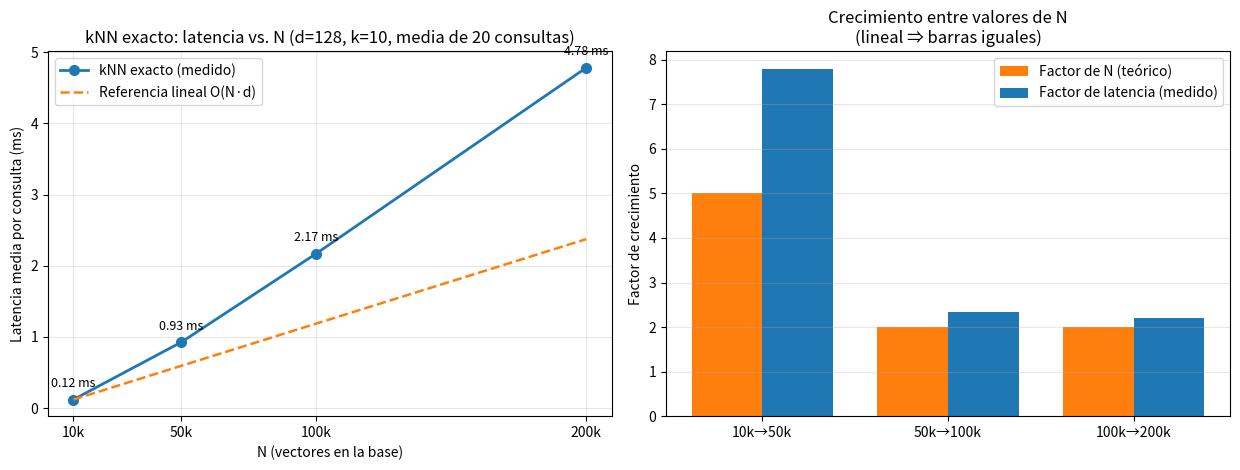

The matplotlib source for this figure:
# -*- coding: utf-8 -*-
"""
T1 — Parte 1 — kNN exacto: latencia vs. N
=========================================
- Setup dado: datos_realistas con 200 centros gaussianos fijos, D=128,
  vectores normalizados a norma 1.
- knn_exacto(consulta, base, k) por producto punto (vectores normalizados → dot).
- Latencia media de consulta para N = 10_000, 50_000, 100_000, 200_000
  (las MISMAS 20 consultas normalizadas, k=10).
- Verificación del escalamiento lineal O(N·d): factor de crecimiento de la
  latencia entre valores de N comparado con el factor de N.

Salidas: resultados.json, t1_parte1_latencia_vs_N.png
"""

import json
import time

import numpy as np
import matplotlib
matplotlib.use("Agg")
import matplotlib.pyplot as plt

# ----------------------------------------------------------------------
# Parámetros fijados por el enunciado
# ----------------------------------------------------------------------
D = 128                       # dimensión de los vectores
K = 10                        # vecinos a recuperar
N_VALORES = [10_000, 50_000, 100_000, 200_000]
N_CONSULTAS = 20              # consultas promediadas por tamaño de N
N_CENTROS = 200               # centros gaussianos fijos del setup
SEMILLA = 42
RUIDO_STD = 0.3               # dispersión alrededor del centro
ARCHIVO_RESULTADOS = "resultados.json"
ARCHIVO_FIGURA = "t1_parte1_latencia_vs_N.png"

rng = np.random.default_rng(SEMILLA)

# ----------------------------------------------------------------------
# Setup dado: datos_realistas (200 centros gaussianos fijos, D=128)
# ----------------------------------------------------------------------
centros = rng.normal(0.0, 1.0, size=(N_CENTROS, D)).astype(np.float32)

def normalizar(X):
    """Normaliza las filas de X a norma 1 (evita división por 0)."""
    normas = np.linalg.norm(X, axis=1, keepdims=True)
    return (X / np.maximum(normas, 1e-12)).astype(np.float32)

def datos_realistas(n):
    """n vectores 'realistas': centro gaussiano fijo elegido al azar + ruido gaussiano."""
    idx = rng.integers(0, N_CENTROS, size=n)
    return (centros[idx] + rng.normal(0.0, RUIDO_STD, size=(n, D))).astype(np.float32)

# ----------------------------------------------------------------------
# Ejercicio 1.1 — kNN exacto (vectores normalizados → usar dot)
# ----------------------------------------------------------------------
def knn_exacto(consulta, base, k):
    """
    k vecinos más cercanos por similitud coseno (dot sobre vectores norma 1).
    Costo: O(N·d) — un producto punto de dimensión d contra cada uno de los N vectores.
    Devuelve (índices, scores) ordenados de mayor a menor similitud.
    """
    scores = base @ consulta                      # O(N·d)
    idx = np.argpartition(-scores, k - 1)[:k]     # top-k sin ordenar
    idx = idx[np.argsort(-scores[idx])]           # ordenar los k mejores
    return idx, scores[idx]

# ----------------------------------------------------------------------
# Base máxima (generada UNA vez) y las MISMAS consultas para todos los N
# ----------------------------------------------------------------------
N_MAX = max(N_VALORES)
base_max = normalizar(datos_realistas(N_MAX))          # (N_MAX, D), norma 1
consultas = normalizar(datos_realistas(N_CONSULTAS))   # (20, D), norma 1

# Sanidad: con normas 1, los scores (dots) deben quedar en [-1, 1]
_, scores_check = knn_exacto(consultas[0], base_max, K)
score_max = float(np.max(scores_check))

# ----------------------------------------------------------------------
# Medición: latencia media por consulta para cada N
# ----------------------------------------------------------------------
lat_media_ms = {}
lat_std_ms = {}
for n in N_VALORES:
    base_n = base_max[:n]  # prefijo de la misma base (mismos datos, subconjunto)
    knn_exacto(consultas[0], base_n, K)  # calentamiento (no se mide)
    tiempos_ms = np.empty(N_CONSULTAS, dtype=np.float64)
    for i in range(N_CONSULTAS):
        q = consultas[i]
        t0 = time.perf_counter()
        knn_exacto(q, base_n, K)
        tiempos_ms[i] = (time.perf_counter() - t0) * 1000.0
    lat_media_ms[n] = float(np.mean(tiempos_ms))
    lat_std_ms[n] = float(np.std(tiempos_ms))
    print(f"N = {n:>7,d} | latencia media = {lat_media_ms[n]:8.3f} ms "
          f"(± {lat_std_ms[n]:.3f} ms) | {lat_media_ms[n] / n * 1000.0:.4f} µs/vector")

# ----------------------------------------------------------------------
# Factor de crecimiento entre valores de N (verificación de linealidad O(N·d))
# ----------------------------------------------------------------------
factor_escalamiento = {}
pares = []
for i in range(len(N_VALORES) - 1):
    n1, n2 = N_VALORES[i], N_VALORES[i + 1]
    f_n = float(n2) / float(n1)
    f_lat = lat_media_ms[n2] / lat_media_ms[n1]
    factor_escalamiento[f"{n1}_a_{n2}"] = {
        "factor_N_teorico": f_n,
        "factor_latencia_medido": float(f_lat),
        "razon_medido_teorico": float(f_lat / f_n),
    }
    pares.append((n1, n2, f_n, f_lat))

n1, n2 = N_VALORES[0], N_VALORES[-1]
f_n_global = float(n2) / float(n1)
f_lat_global = lat_media_ms[n2] / lat_media_ms[n1]
factor_escalamiento[f"{n1}_a_{n2}_global"] = {
    "factor_N_teorico": f_n_global,
    "factor_latencia_medido": float(f_lat_global),
    "razon_medido_teorico": float(f_lat_global / f_n_global),
}

# Ajuste lineal latencia ≈ pendiente·N + intercepto (evidencia de la FORMA lineal)
Ns_arr = np.array(N_VALORES, dtype=np.float64)
lats_arr = np.array([lat_media_ms[n] for n in N_VALORES], dtype=np.float64)
pendiente, intercepto = np.polyfit(Ns_arr, lats_arr, 1)
pred = pendiente * Ns_arr + intercepto
ss_res = float(np.sum((lats_arr - pred) ** 2))
ss_tot = float(np.sum((lats_arr - np.mean(lats_arr)) ** 2))
r2 = 1.0 - ss_res / ss_tot

razones = [v["razon_medido_teorico"] for v in factor_escalamiento.values()]
es_lineal = bool(all(0.8 <= r <= 1.25 for r in razones) and r2 > 0.99)
conclusion = ("Escalamiento LINEAL O(N·d): el factor de latencia sigue al factor de N"
              if es_lineal else
              "Desviación de la linealidad (posible ruido de medición en esta máquina)")

# ----------------------------------------------------------------------
# Figura: latencia vs. N + factores de crecimiento
# ----------------------------------------------------------------------
fig, (ax1, ax2) = plt.subplots(1, 2, figsize=(12.5, 4.8))

ax1.plot(Ns_arr, lats_arr, "o-", color="tab:blue", lw=2, ms=7,
         label="kNN exacto (medido)")
ax1.plot(Ns_arr, lats_arr[0] * Ns_arr / Ns_arr[0], "--", color="tab:orange",
         lw=1.8, label="Referencia lineal O(N·d)")
for x, y in zip(Ns_arr, lats_arr):
    ax1.annotate(f"{y:.2f} ms", (x, y), textcoords="offset points",
                 xytext=(0, 9), ha="center", fontsize=9)
ax1.set_xlabel("N (vectores en la base)")
ax1.set_ylabel("Latencia media por consulta (ms)")
ax1.set_title(f"kNN exacto: latencia vs. N (d={D}, k={K}, "
              f"media de {N_CONSULTAS} consultas)")
ax1.set_xticks(Ns_arr)
ax1.set_xticklabels([f"{int(n) // 1000}k" for n in N_VALORES])
ax1.grid(alpha=0.3)
ax1.legend()

xpos = np.arange(len(pares))
ancho = 0.38
ax2.bar(xpos - ancho / 2, [p[2] for p in pares], ancho,
        label="Factor de N (teórico)", color="tab:orange")
ax2.bar(xpos + ancho / 2, [p[3] for p in pares], ancho,
        label="Factor de latencia (medido)", color="tab:blue")
ax2.set_xticks(xpos)
ax2.set_xticklabels([f"{p[0] // 1000}k→{p[1] // 1000}k" for p in pares])
ax2.set_ylabel("Factor de crecimiento")
ax2.set_title("Crecimiento entre valores de N\n(lineal ⇒ barras iguales)")
ax2.grid(alpha=0.3, axis="y")
ax2.legend()

fig.tight_layout()
fig.savefig(ARCHIVO_FIGURA, dpi=150)
plt.close(fig)

# ----------------------------------------------------------------------
# Guardar todas las cifras en resultados.json
# ----------------------------------------------------------------------
resultados = {
    "subtarea": "T1_parte1_knn_exacto_latencia_vs_N",
    "parametros": {
        "D": int(D),
        "k": int(K),
        "n_centros_gaussianos": int(N_CENTROS),
        "valores_N": [int(n) for n in N_VALORES],
        "n_consultas_promediadas": int(N_CONSULTAS),
        "semilla": int(SEMILLA),
    },
    "latencia_media_ms_por_N": {str(int(n)): lat_media_ms[n] for n in N_VALORES},
    "latencia_std_ms_por_N": {str(int(n)): lat_std_ms[n] for n in N_VALORES},
    "factor_escalamiento_lineal": factor_escalamiento,
    "ajuste_lineal": {
        "pendiente_ms_por_vector": float(pendiente),
        "intercepto_ms": float(intercepto),
        "r2": float(r2),
    },
    "escalamiento_es_lineal": es_lineal,
    "conclusion": conclusion,
    "score_max_primera_consulta": score_max,
    "figura_png": ARCHIVO_FIGURA,
}
with open(ARCHIVO_RESULTADOS, "w") as f:
    json.dump(resultados, f, indent=2, ensure_ascii=False)

# ----------------------------------------------------------------------
# Resumen impreso
# ----------------------------------------------------------------------
print("\n=== T1 · Parte 1 — kNN exacto: latencia vs. N ===")
print(f"Setup: {N_CENTROS} centros gaussianos fijos, D={D}, vectores normalizados a norma 1")
print(f"k={K}, {N_CONSULTAS} consultas normalizadas (las mismas para cada N)")
for n in N_VALORES:
    print(f"  N = {n:>7,d}: latencia media = {lat_media_ms[n]:.3f} ms "
          f"(± {lat_std_ms[n]:.3f} ms)")
print("\nFactor de crecimiento entre valores de N (lineal ⇒ factor_latencia ≈ factor_N):")
for (n1_, n2_, f_n_, f_lat_) in pares:
    print(f"  {n1_:>7,d} → {n2_:>7,d}: factor_N = {f_n_:5.1f} | "
          f"factor_latencia = {f_lat_:5.2f} | razón = {f_lat_ / f_n_:.3f}")
print(f"  Global {n1:,d} → {n2:,d}: factor_N = {f_n_global:.1f} | "
      f"factor_latencia = {f_lat_global:.2f} | razón = {f_lat_global / f_n_global:.3f}")
print(f"\nAjuste lineal latencia(N): pendiente = {pendiente * 1000.0:.3f} µs/vector, "
      f"intercepto = {intercepto:.3f} ms, R² = {r2:.5f}")
print(f"Conclusión: {conclusion}")
print(f"\nResultados guardados en '{ARCHIVO_RESULTADOS}'")
print(f"Figura guardada como '{ARCHIVO_FIGURA}'")
